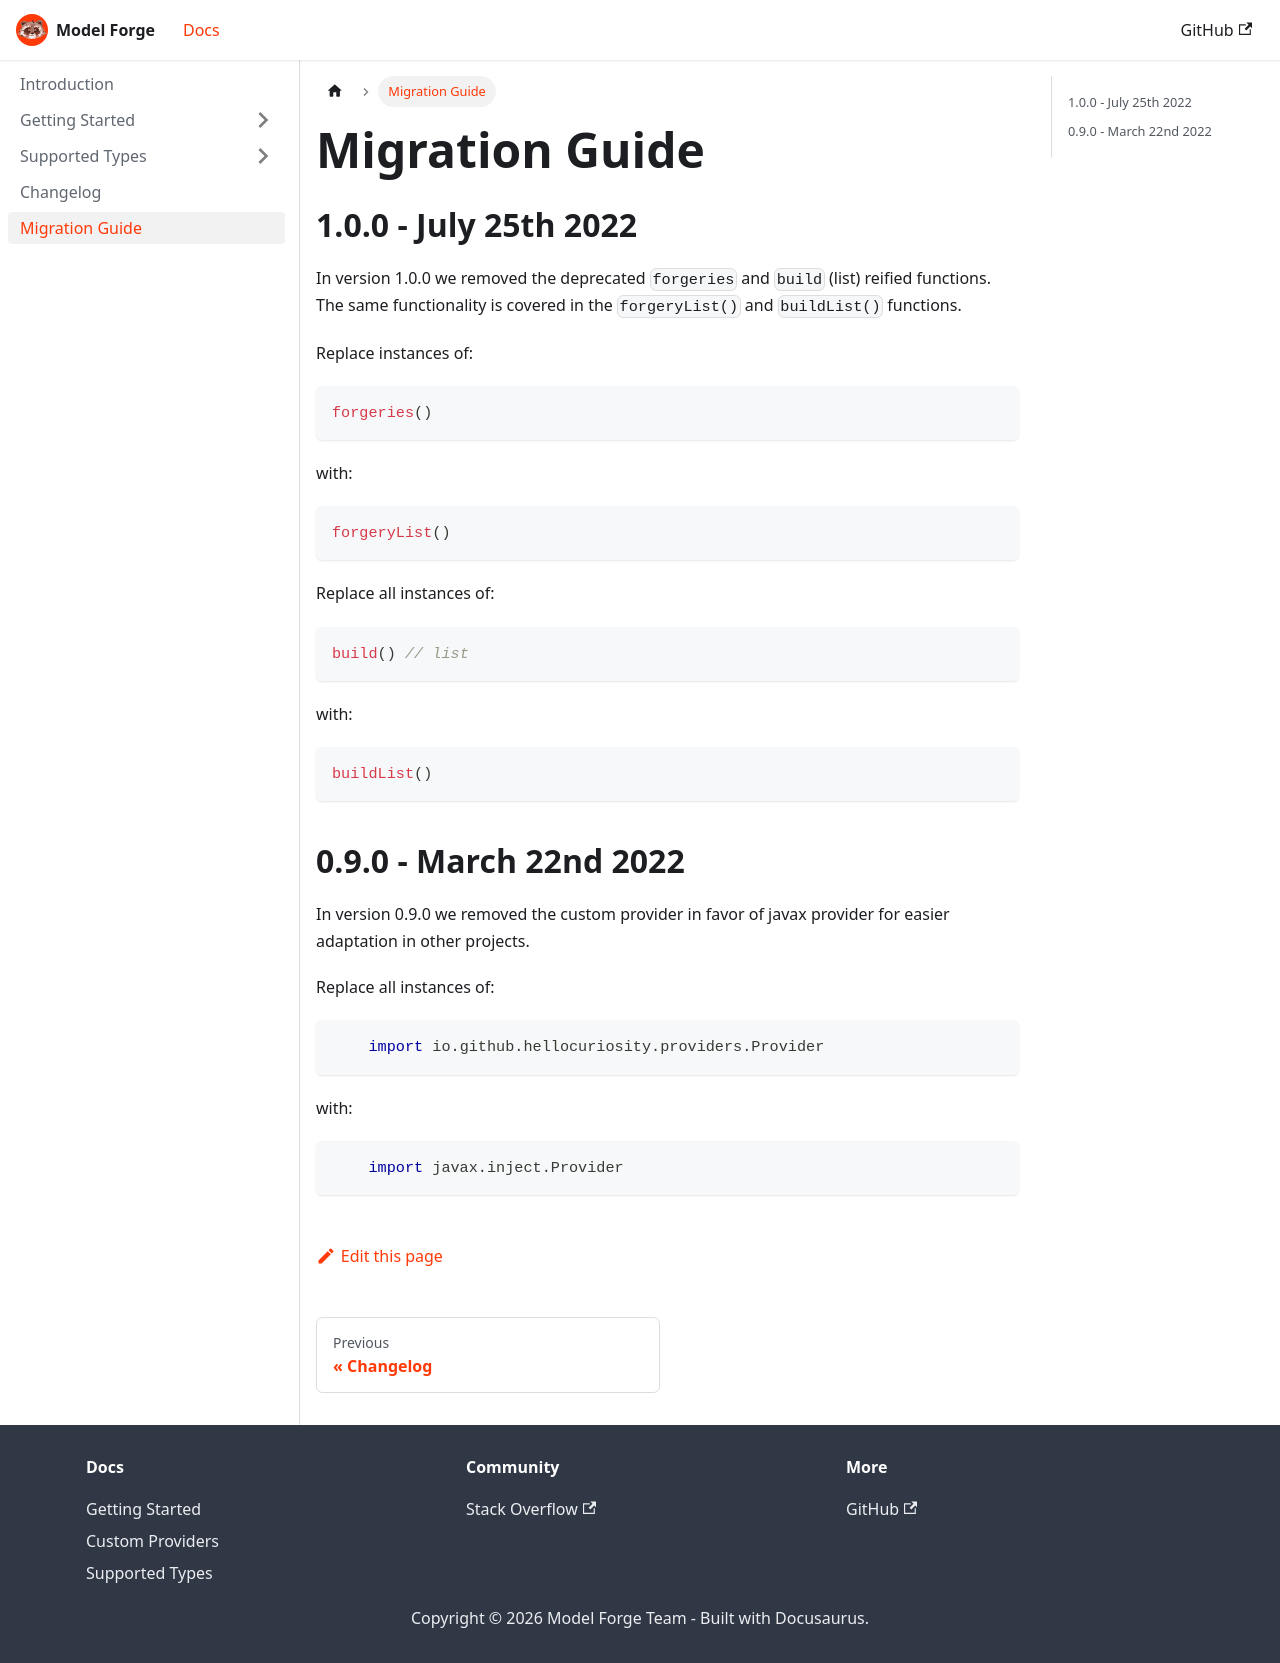

repository: HelloCuriosity/model-forge · page: docs/migration/index.html · generator: docusaurus

# Migration Guide

## 1.0.0 - July 25th 2022

In version 1.0.0 we removed the deprecated `forgeries` and `build` (list) reified functions. The same functionality
is covered in the `forgeryList()` and `buildList()` functions.

Replace instances of:
```kotlin
forgeries()
```

with:
```kotlin
forgeryList()
```

Replace all instances of:
```kotlin
build() // list
```

with:
```kotlin
buildList()
```

## 0.9.0 - March 22nd 2022

In version 0.9.0 we removed the custom provider in favor of javax provider for easier 
adaptation in other projects. 

Replace all instances of:
```kotlin
    import io.github.hellocuriosity.providers.Provider
```

with:
```kotlin
    import javax.inject.Provider
```
